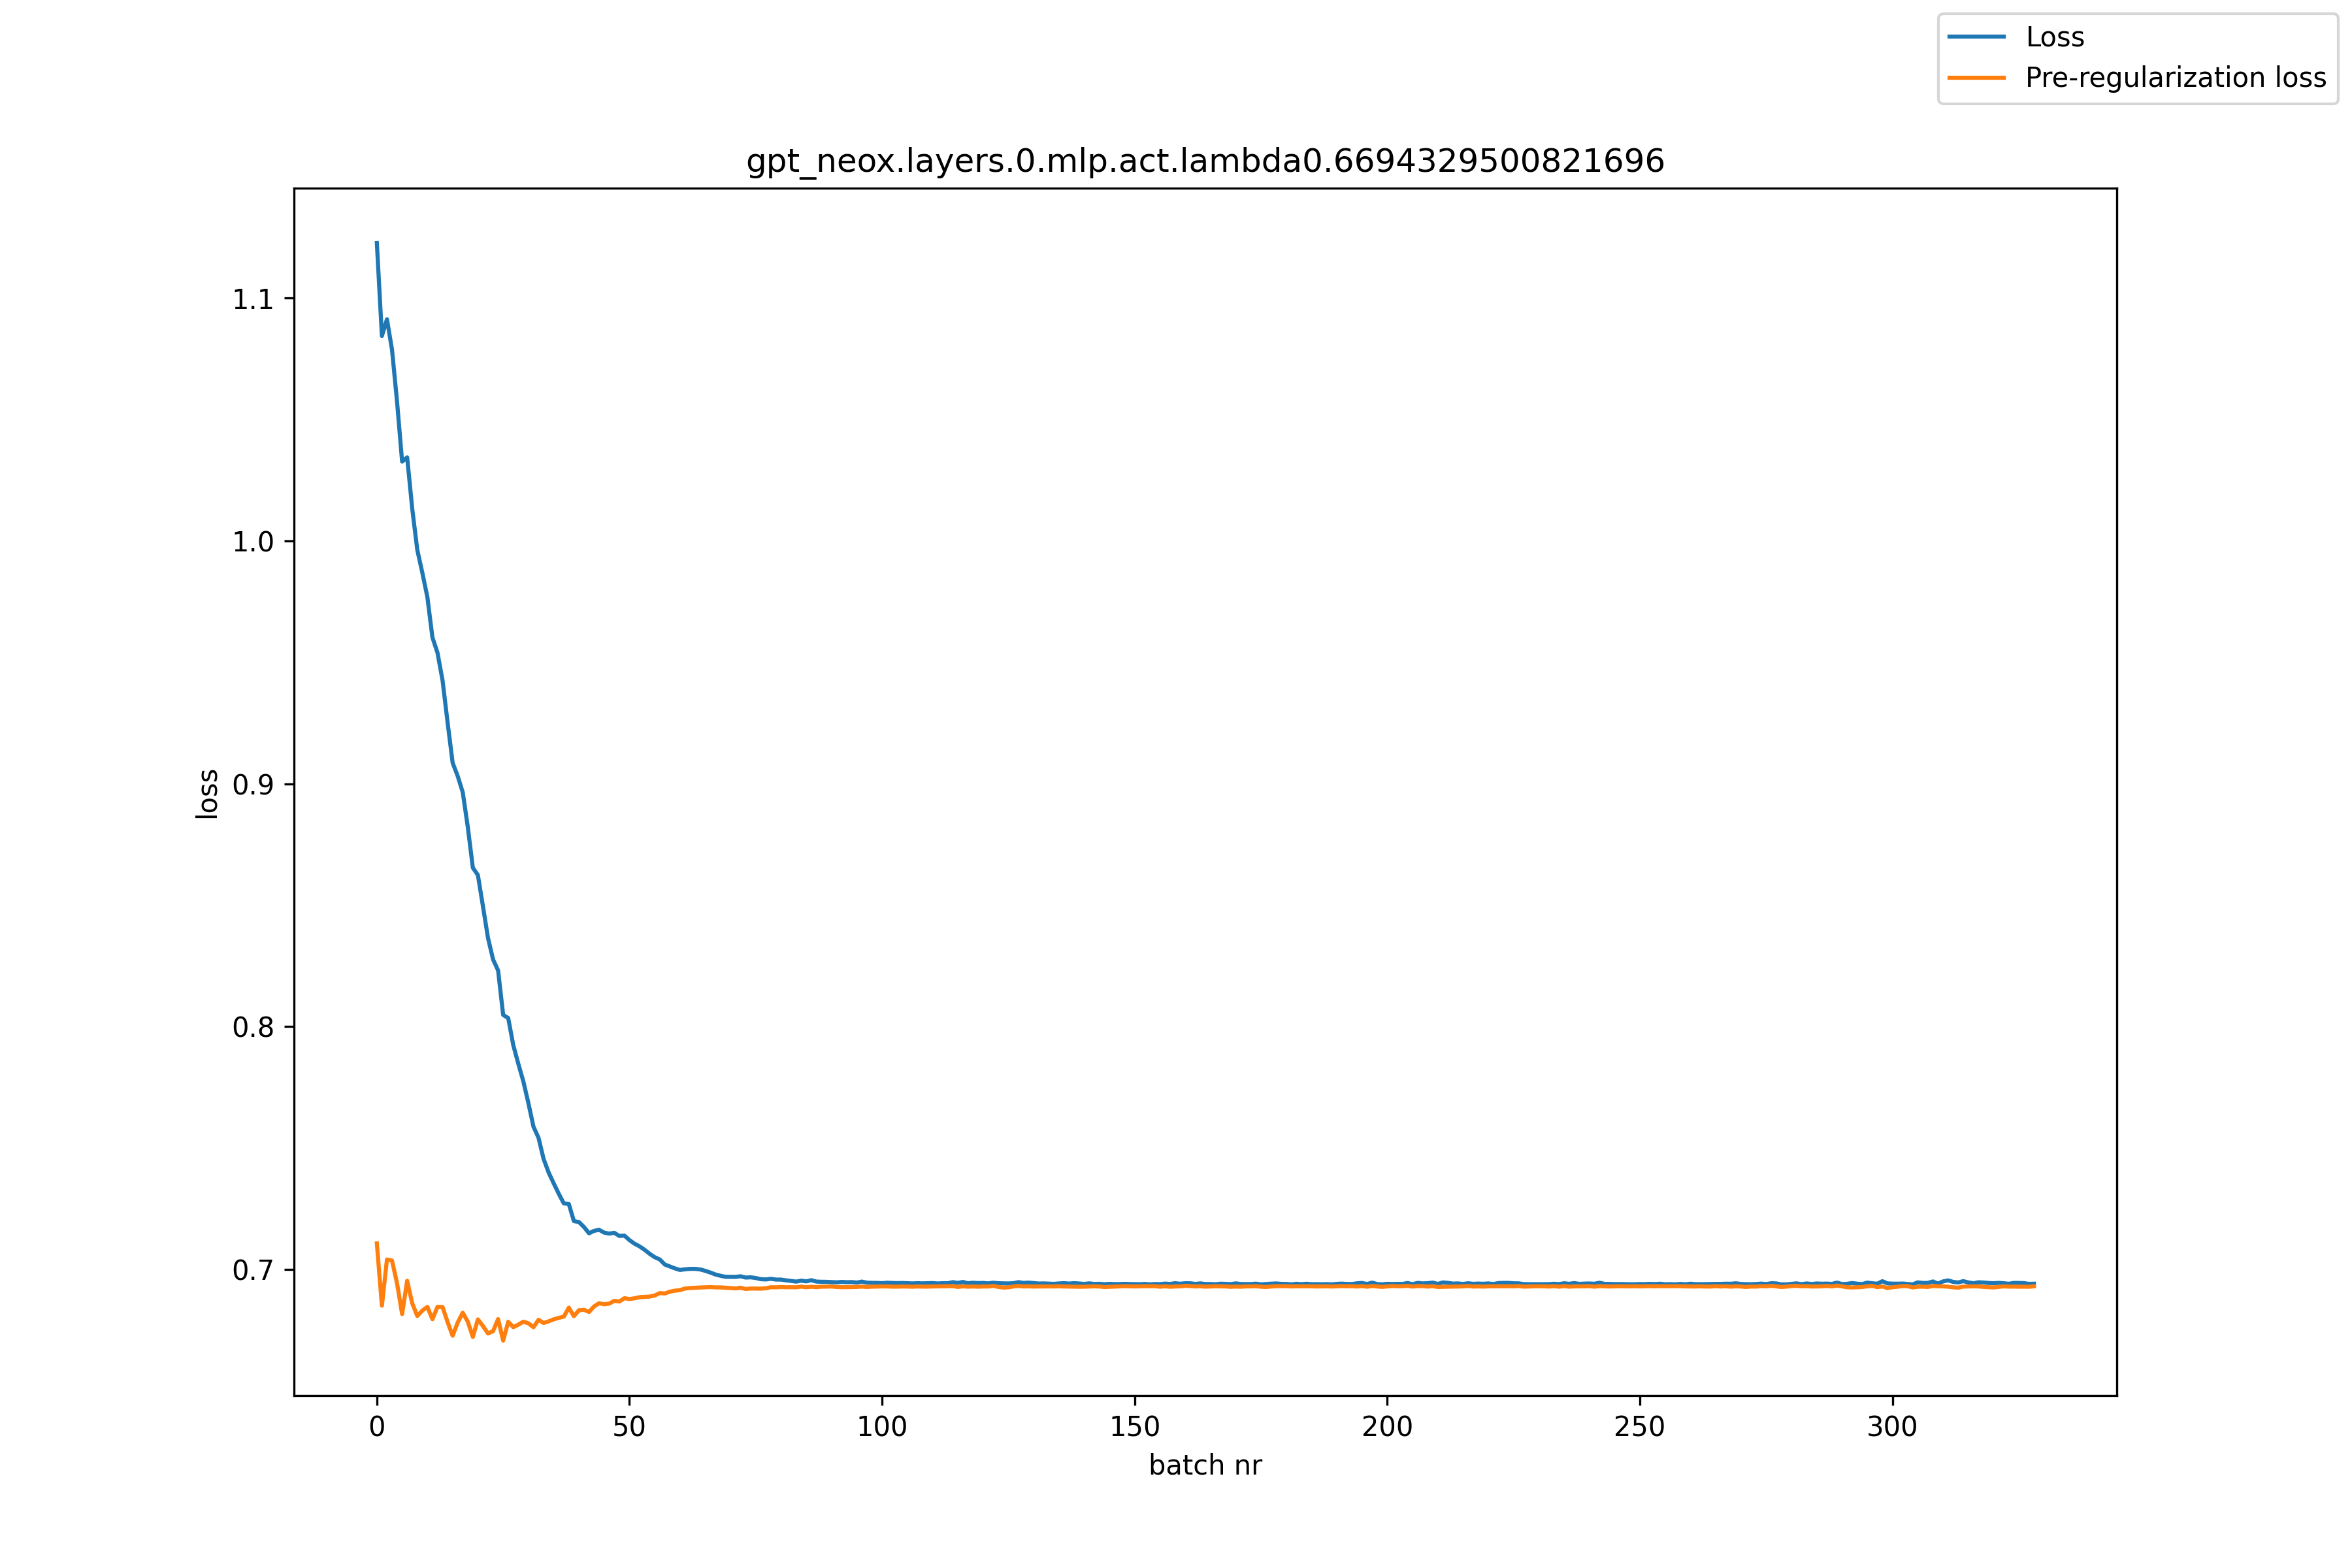

The table this chart was drawn from, first rows:
, loss, pre_reg_loss
0, 1.123, 0.7107
1, 1.084, 0.685
2, 1.091, 0.704
3, 1.079, 0.7036
4, 1.057, 0.6942
5, 1.033, 0.6816
6, 1.034, 0.6953
7, 1.013, 0.686
8, 0.9963, 0.6808
9, 0.9869, 0.683
10, 0.9768, 0.6845
11, 0.9603, 0.6794
12, 0.9539, 0.6845
13, 0.9426, 0.6845
14, 0.9252, 0.6783
15, 0.9086, 0.6726
16, 0.9032, 0.6781
17, 0.8965, 0.6821
18, 0.8822, 0.6784
19, 0.8654, 0.6721
20, 0.8624, 0.6794
21, 0.8495, 0.6766
22, 0.8365, 0.6736
23, 0.8276, 0.6745
24, 0.823, 0.6795
25, 0.8048, 0.6706
26, 0.8035, 0.6784
27, 0.7923, 0.6762
28, 0.7846, 0.6772
29, 0.7774, 0.6784
30, 0.7684, 0.6777
31, 0.7588, 0.6761
32, 0.7542, 0.6792
33, 0.7455, 0.6779
34, 0.7399, 0.6786
35, 0.7354, 0.6794
36, 0.7311, 0.68
37, 0.7271, 0.6805
38, 0.7269, 0.6842
39, 0.7199, 0.6807
40, 0.7195, 0.6831
41, 0.7174, 0.6833
42, 0.7148, 0.6824
43, 0.7158, 0.6847
44, 0.7162, 0.686
45, 0.7151, 0.6856
46, 0.7147, 0.6859
47, 0.715, 0.687
48, 0.7137, 0.6867
49, 0.7139, 0.6881
50, 0.712, 0.6878
51, 0.7105, 0.688
52, 0.7094, 0.6885
53, 0.708, 0.6887
54, 0.7064, 0.6888
55, 0.705, 0.6892
56, 0.704, 0.6902
57, 0.702, 0.69
58, 0.7012, 0.6908
59, 0.7004, 0.6912
... 269 more rows
